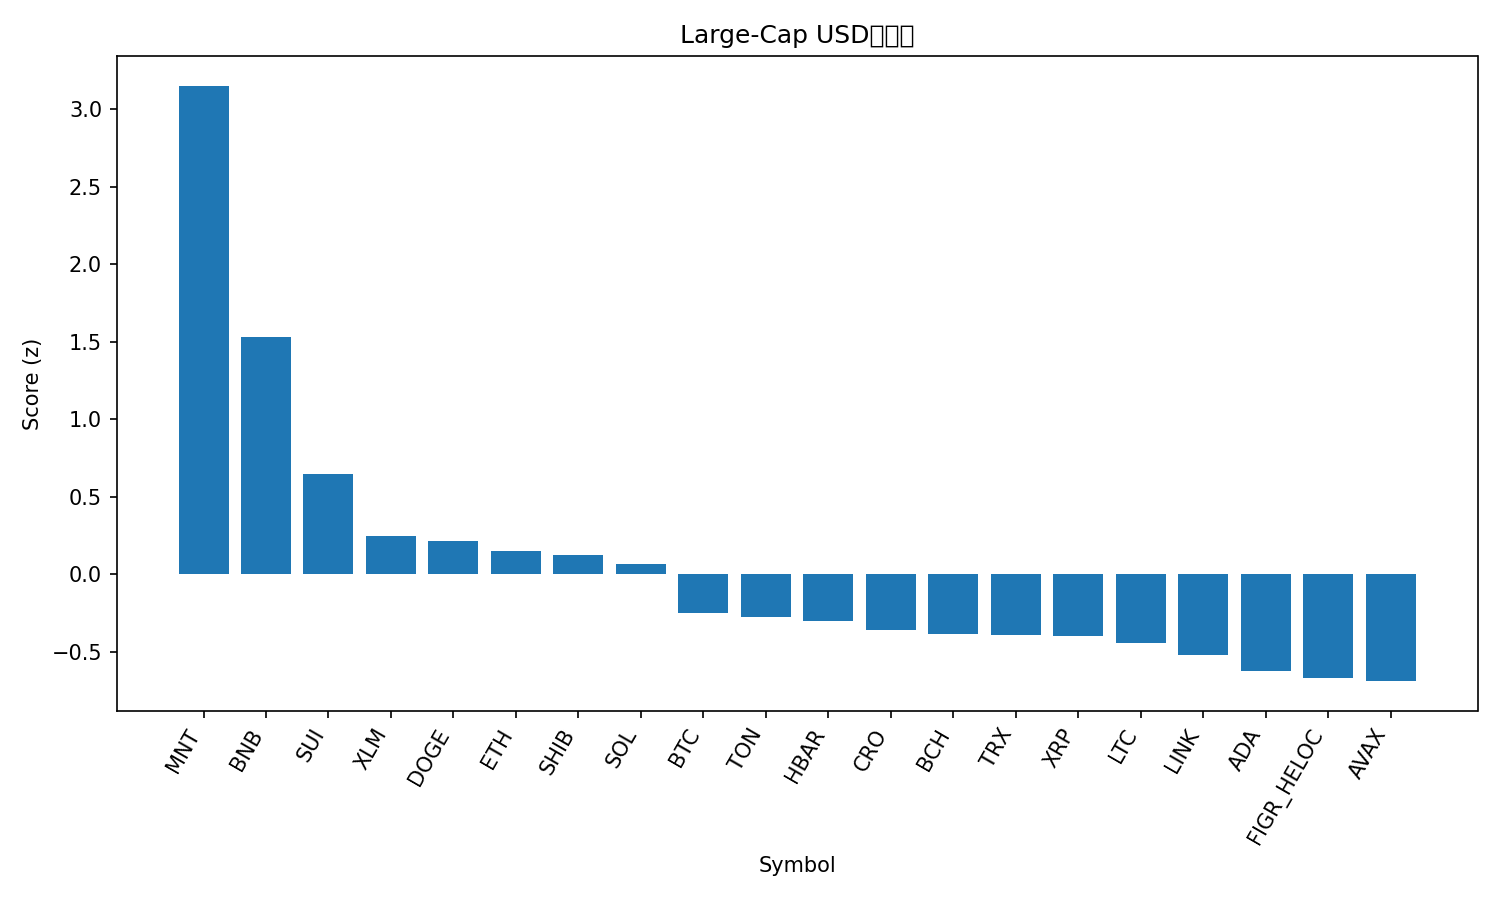

Source data for this figure (header and first rows):
rank, name, symbol, price, pct_1h, pct_24h, pct_7d, pct_1h_vs_btc, pct_24h_vs_btc, pct_7d_vs_btc, market_cap_rank, market_cap, volume_usd, score
1, Mantle, MNT, 2.15, 2.463, 7.867, 23.5, 2.234, 8.79, 12.64, 34, 6995123335, 285489850, 3.15
2, BNB, BNB, 1209, 1.389, 3.362, 19.89, 1.159, 4.285, 9.027, 5, 169488141048, 2652073144, 1.529
3, Sui, SUI, 3.63, 1.654, -0.8096, 10.54, 1.424, 0.1129, -0.3232, 18, 13131035669, 1093595305, 0.6433
4, Stellar, XLM, 0.4047, 0.7371, 0.437, 10.23, 0.5079, 1.36, -0.6374, 19, 12953902293, 303728910, 0.246
5, Dogecoin, DOGE, 0.2567, 1.248, -1.582, 9.723, 1.018, -0.6598, -1.141, 8, 38878174684, 2775837255, 0.2146
6, Ethereum, ETH, 4557, 0.6316, -0.08902, 10.77, 0.4024, 0.8335, -0.09772, 2, 550719138860, 33983303373, 0.1513
7, Shiba Inu, SHIB, 1.259e-05, 1.047, -0.4922, 5.481, 0.8176, 0.4303, -5.382, 31, 7423689734, 292144841, 0.1223
8, Solana, SOL, 233.7, 0.6857, -0.6749, 11.22, 0.4564, 0.2477, 0.3608, 6, 127653180857, 6755184173, 0.06298
9, Bitcoin, BTC, 123904, 0.2292, -0.9225, 10.86, 0.0, 0.0, 0.0, 1, 2471886079811, 56646379857, -0.251
10, Toncoin, TON, 2.82, 0.496, -0.4348, 4.23, 0.2668, 0.4877, -6.633, 33, 7114468678, 138294257, -0.2743
11, Hedera, HBAR, 0.2196, 0.8095, -1.316, 1.964, 0.5802, -0.3937, -8.9, 25, 9321701598, 225568087, -0.301
12, Cronos, CRO, 0.2084, 0.2353, -1.137, 10.22, 0.006088, -0.2144, -0.6464, 32, 7276820148, 35017074, -0.3623
13, Bitcoin Cash, BCH, 599.1, 0.1093, -0.2469, 7.401, -0.1199, 0.6757, -3.462, 23, 11950153008, 197797047, -0.3862
14, TRON, TRX, 0.3428, 0.2387, 0.2441, 2.263, 0.009449, 1.167, -8.601, 10, 32457868352, 562994138, -0.3921
15, XRP, XRP, 2.99, 0.5643, -1.499, 4.511, 0.3351, -0.5765, -6.352, 3, 179185573759, 4979374126, -0.3978
16, Litecoin, LTC, 120.4, -0.2366, -0.4465, 13.25, -0.4659, 0.4761, 2.391, 26, 9214102085, 705246478, -0.4456
17, Chainlink, LINK, 22.02, 0.7754, -2.647, 3.041, 0.5462, -1.725, -7.823, 15, 14953290648, 971573109, -0.5188
18, Cardano, ADA, 0.8461, 0.4534, -2.557, 5.529, 0.2242, -1.634, -5.334, 11, 30946497519, 1553252282, -0.6279
19, Figure Heloc, FIGR_HELOC, 1.0, 0.0, 0.0, 0.0, -0.2292, 0.9225, -10.86, 20, 12846283608, 54120, -0.6717
20, Avalanche, AVAX, 30.31, 0.1888, -1.333, 2.596, -0.04046, -0.4109, -8.267, 21, 12816958867, 771965848, -0.6903
21, Hyperliquid, HYPE, 48.79, 0.458, -3.524, 3.661, 0.2287, -2.601, -7.203, 17, 13208914097, 496015576, -0.8616
